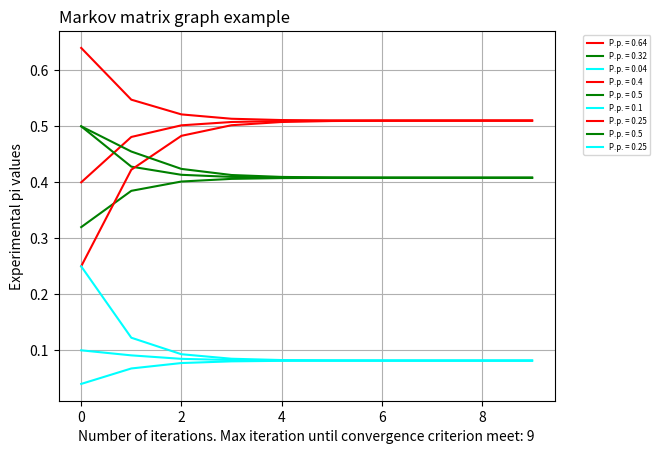

This chart was generated by the following Python code:
# A script where for a given probability matrix (made from a markov chain)
# multiply it by itself N times until a convergence criterion is found (each successive
# multiplication yields very small changes), e.g. |P^n - P^(n-1)| < 10^(-5)
# [redacted]


import matplotlib.pyplot as plt


def multiply_matrix_by_matrix(first_matrix: list, second_matrix: list) -> list:
    """
    Function for performing matrix multiplication from scratch (without math modules).
    Result is matrix full of 0's, with dimension created according to pattern:
    (M x A) * (A x N) = M x N; E.g. 3x2 * 2x4 = 3x4 (3 rows & 4 cols in result matrix).
    :param first_matrix: First matrix for multiply represented as double nested list
    :param second_matrix: Second matrix for multiply represented as double nested list
    :return: Result matrix represented as double nested list
    """
    # main function logic
    result = [[0 for _ in range(len(second_matrix[0]))] for _ in range(len(first_matrix))]
    for i in range(len(first_matrix)):  # iteration through rows of first matrix
        for j in range(len(second_matrix[0])):  # iteration through cols of second matrix
            for k in range(len(second_matrix)):  # iteration through rows of second matrix
                result[i][j] += first_matrix[i][k] * second_matrix[k][j]
    return result


def highest(matrix: list) -> float:
    """
    Function for finding highest number in matrix.
    :param matrix: Given matrix to search in
    :return: Highest number in given matrix
    """
    return max(item for sublist in matrix for item in sublist)


def calculation_handler(convergence_criterion: float) -> tuple:
    """
    Function for handling matrix by matrix multiplication.
    :param convergence_criterion: Assumed convergence criterion after which calculations stop
    :return: Tuple containing (result, counter), where result is matrix multiplied counter times by itself
    """
    # initial variables
    result: list = []
    base_matrix: list = [[0.64, 0.32, 0.04],
                         [0.4, 0.5, 0.1],
                         [0.25, 0.5, 0.25]]  # base Markov matrix used for calculating - can be changed
    next_matrix: list = base_matrix
    counter: int = 1

    # main function logic
    while True:
        prev_matrix = next_matrix
        next_matrix = multiply_matrix_by_matrix(next_matrix, base_matrix)
        result.append([x for sublist in prev_matrix for x in sublist])
        if abs(highest(prev_matrix) - highest(next_matrix)) < convergence_criterion:
            result.append([x for sublist in next_matrix for x in sublist])
            return result, counter
        counter += 1


def show_graph(elements: list, max_iteration_number: int) -> None:
    """
    Function for drawing graph adequate to received data.
    :param elements: List of matrix elements where each internal list represents changes in single field of original
    matrix
    :param max_iteration_number: Number of the maximum iteration at which the convergence criterion was reached
    :return: None
    """
    # initial variables
    colors = (
        'red', 'green', 'cyan', 'red', 'green', 'cyan', 'red', 'green', 'cyan', 'black', 'black', 'black', 'black')

    # draw graph
    for results, color in zip(elements, colors):
        y_pos = range(len(results))
        plt.plot(y_pos, results, color=color, label=f"P.p. = {results[0]}")
    plt.grid(zorder=0)
    plt.ylabel(f"Experimental pi values")
    plt.xlabel(f"Number of iterations. Max iteration until convergence criterion meet: {max_iteration_number}")
    plt.title(f"Markov matrix graph example", loc='left')
    plt.legend(bbox_to_anchor=(1.05, 1), loc='upper left', fontsize='xx-small')
    plt.savefig(f"example1.png")
    plt.show()


def main() -> None:
    """
    Main program function
    :return: None
    """
    result, max_iteration = calculation_handler(0.00001)
    res_transpose = list(zip(*result))  # transposed result where each internal list represents changes of one original
    # matrix field
    show_graph(res_transpose, max_iteration)


if __name__ == '__main__':
    main()
